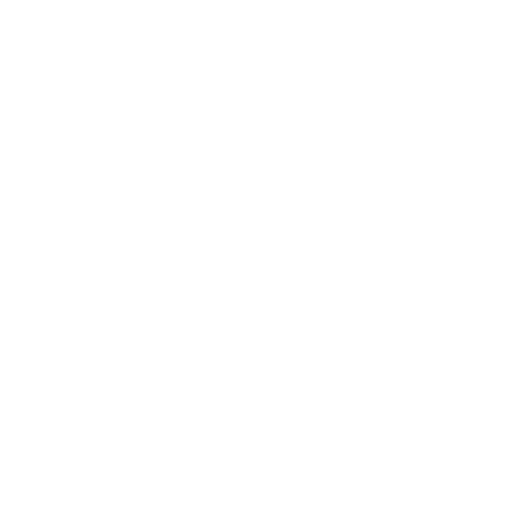
t = 0.00 s
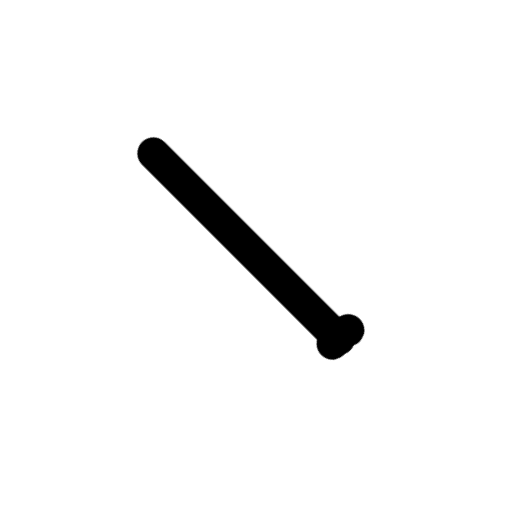
t = 0.43 s
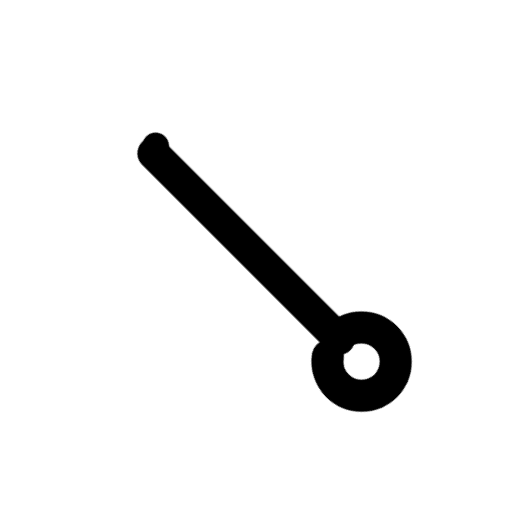
t = 0.84 s
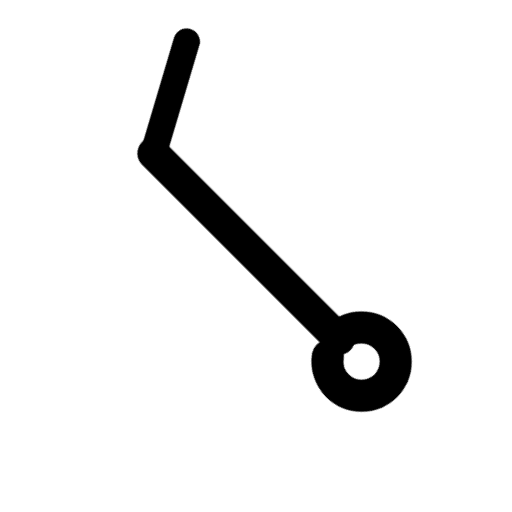
t = 1.25 s
t = 1.79 s: frame unchanged from t = 1.25 s, image omitted
t = 2.33 s: frame unchanged from t = 1.25 s, image omitted

The animated SVG that drew these frames (rendered in a browser with its animation timeline set to each time). Animation: 3 CSS @keyframes rules; one cycle of 2.65 s, repeats indefinitely.

<svg xmlns="http://www.w3.org/2000/svg" width="24" height="24" fill="none" stroke="currentColor" stroke-linecap="round" stroke-linejoin="round" stroke-width="2" viewBox="0 0 24 24">
    <!-- Generated by scripts/icon-expansion/generate.mjs -->
    <!-- Motion: trace each stroke from its own origin, accumulate the drawing, then hold before restarting. -->
    <style>
        @media (prefers-reduced-motion: no-preference) {
            @keyframes ira-stroke-wind-barb-nw-10kt-0 { 0% { stroke-dashoffset: 1; opacity: 0; } 0.4% { opacity: 1; } 15.6667%, 88% { stroke-dashoffset: 0; opacity: 1; } 100% { stroke-dashoffset: 0; opacity: 0; } }
            [data-ira-stroke-reveal="wind-barb-nw-10kt"] [data-ira-line="0"] { stroke-dasharray: 1 1; animation: ira-stroke-wind-barb-nw-10kt-0 2.65s cubic-bezier(.25,.65,.35,1) infinite; }
            @keyframes ira-stroke-wind-barb-nw-10kt-1 { 0%, 15.6667% { stroke-dashoffset: 1; opacity: 0; } 16.0667% { opacity: 1; } 31.3333%, 88% { stroke-dashoffset: 0; opacity: 1; } 100% { stroke-dashoffset: 0; opacity: 0; } }
            [data-ira-stroke-reveal="wind-barb-nw-10kt"] [data-ira-line="1"] { stroke-dasharray: 1 1; animation: ira-stroke-wind-barb-nw-10kt-1 2.65s cubic-bezier(.25,.65,.35,1) infinite; }
            @keyframes ira-stroke-wind-barb-nw-10kt-2 { 0%, 31.3333% { stroke-dashoffset: 1; opacity: 0; } 31.7333% { opacity: 1; } 47%, 88% { stroke-dashoffset: 0; opacity: 1; } 100% { stroke-dashoffset: 0; opacity: 0; } }
            [data-ira-stroke-reveal="wind-barb-nw-10kt"] [data-ira-line="2"] { stroke-dasharray: 1 1; animation: ira-stroke-wind-barb-nw-10kt-2 2.65s cubic-bezier(.25,.65,.35,1) infinite; }
        }
    </style>
    <g data-ira-stroke-reveal="wind-barb-nw-10kt"><g transform="rotate(315 12 12)"><g stroke-width="1.5"><path data-ira-line="0" pathLength="1" d="M12 5.2L12 17.5"/><path data-ira-line="1" pathLength="1" d="M12 17.4A1.6 1.6 0 1 1 12 20.599999999999998A1.6 1.6 0 1 1 12 17.4z"/></g></g><g transform="rotate(315 12 12)"><g stroke-width="1.25"><path data-ira-line="2" pathLength="1" d="M12 5.2L16.8 2.6"/></g></g></g>
</svg>
